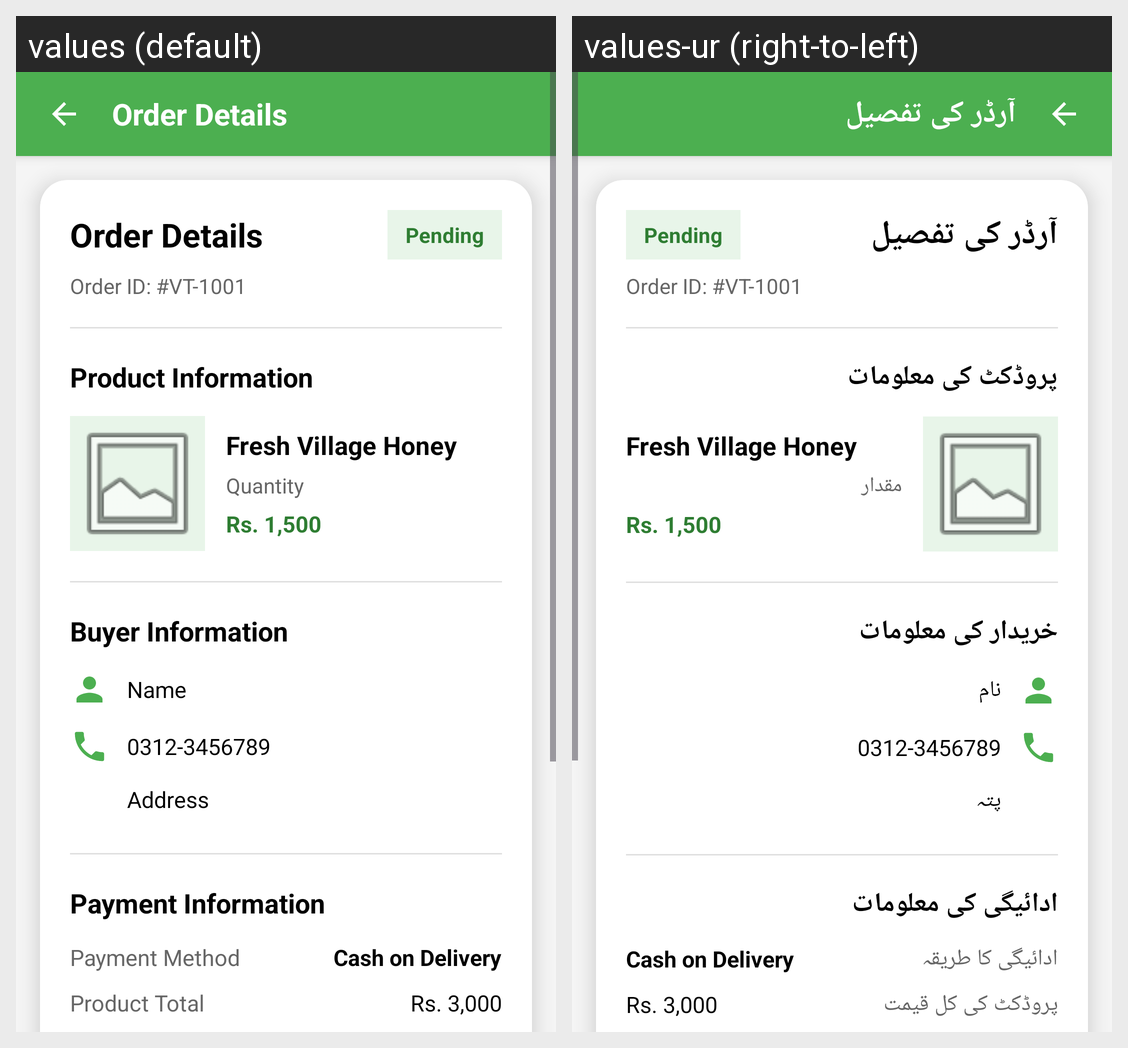

Translations of the strings shown on this Android screen, per locale in the grid:
Android screen res/layout/fragment_seller_order_detail.xml rendered under 2 locales, left to right: values (default), values-ur (right-to-left). Device: Nexus 5 (rendered at 1080×1920; each locale shown at half size, 540×960, under a caption strip naming it); theme Theme.VillageToCityReseilingApp.
Strings drawn on this screen, with the default value and each locale's value (text and hints the layout hard-codes, and strings that could not be matched under every locale, appear in the picture but are not listed):

order_details
  values: Order Details
  values-ur: آرڈر کی تفصیل

product_information
  values: Product Information
  values-ur: پروڈکٹ کی معلومات

quantity
  values: Quantity
  values-ur: مقدار

buyer_information
  values: Buyer Information
  values-ur: خریدار کی معلومات

name
  values: Name
  values-ur: نام

address
  values: Address
  values-ur: پتہ

payment_information
  values: Payment Information
  values-ur: ادائیگی کی معلومات

payment_method
  values: Payment Method
  values-ur: ادائیگی کا طریقہ

product_total
  values: Product Total
  values-ur: پروڈکٹ کی کل قیمت
